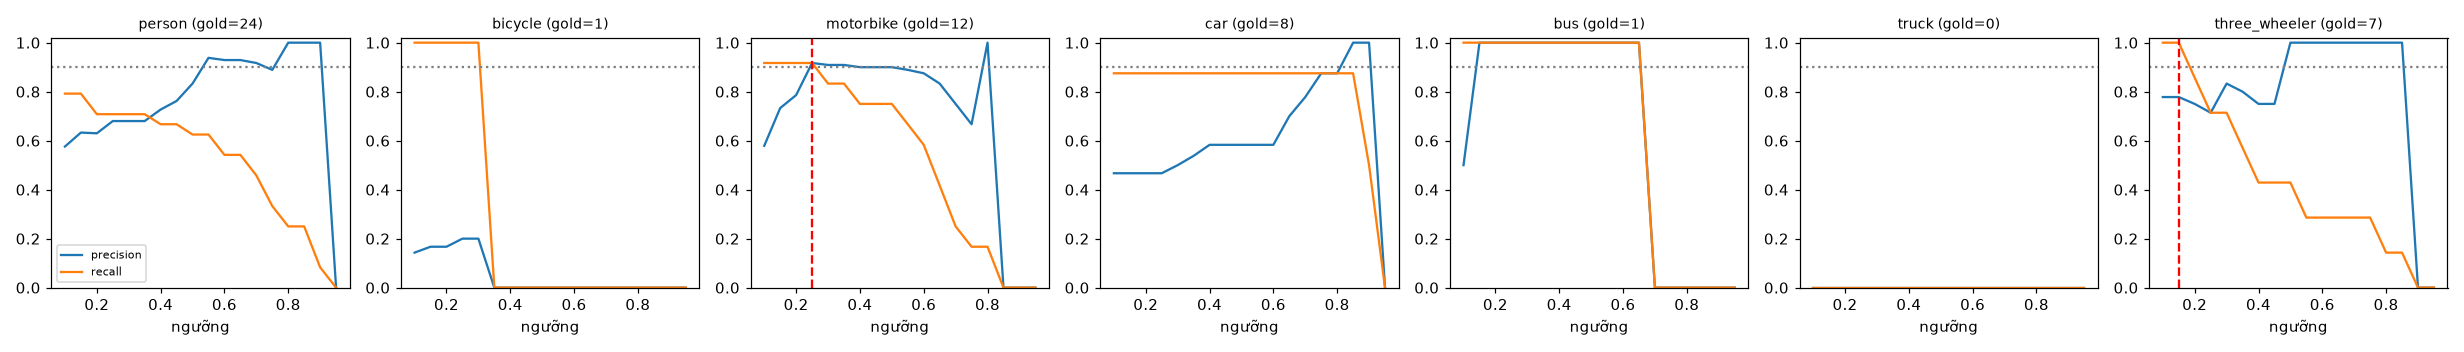

The data file committed next to this chart (first rows):
class, thr, tp, fp, fn, precision, recall, f1, n_gold
person, 0.1, 19, 14, 5, 0.576, 0.792, 0.667, 24
person, 0.15, 19, 11, 5, 0.633, 0.792, 0.704, 24
person, 0.2, 17, 10, 7, 0.63, 0.708, 0.667, 24
person, 0.25, 17, 8, 7, 0.68, 0.708, 0.694, 24
person, 0.3, 17, 8, 7, 0.68, 0.708, 0.694, 24
person, 0.35, 17, 8, 7, 0.68, 0.708, 0.694, 24
person, 0.4, 16, 6, 8, 0.727, 0.667, 0.696, 24
person, 0.45, 16, 5, 8, 0.762, 0.667, 0.711, 24
person, 0.5, 15, 3, 9, 0.833, 0.625, 0.714, 24
person, 0.55, 15, 1, 9, 0.938, 0.625, 0.75, 24
person, 0.6, 13, 1, 11, 0.929, 0.542, 0.684, 24
person, 0.65, 13, 1, 11, 0.929, 0.542, 0.684, 24
person, 0.7, 11, 1, 13, 0.917, 0.458, 0.611, 24
person, 0.75, 8, 1, 16, 0.889, 0.333, 0.485, 24
person, 0.8, 6, 0, 18, 1.0, 0.25, 0.4, 24
person, 0.85, 6, 0, 18, 1.0, 0.25, 0.4, 24
person, 0.9, 2, 0, 22, 1.0, 0.083, 0.154, 24
person, 0.95, 0, 0, 24, 0.0, 0.0, 0.0, 24
bicycle, 0.1, 1, 6, 0, 0.143, 1.0, 0.25, 1
bicycle, 0.15, 1, 5, 0, 0.167, 1.0, 0.286, 1
bicycle, 0.2, 1, 5, 0, 0.167, 1.0, 0.286, 1
bicycle, 0.25, 1, 4, 0, 0.2, 1.0, 0.333, 1
bicycle, 0.3, 1, 4, 0, 0.2, 1.0, 0.333, 1
bicycle, 0.35, 0, 4, 1, 0.0, 0.0, 0.0, 1
bicycle, 0.4, 0, 4, 1, 0.0, 0.0, 0.0, 1
bicycle, 0.45, 0, 2, 1, 0.0, 0.0, 0.0, 1
bicycle, 0.5, 0, 2, 1, 0.0, 0.0, 0.0, 1
bicycle, 0.55, 0, 1, 1, 0.0, 0.0, 0.0, 1
bicycle, 0.6, 0, 0, 1, 0.0, 0.0, 0.0, 1
bicycle, 0.65, 0, 0, 1, 0.0, 0.0, 0.0, 1
bicycle, 0.7, 0, 0, 1, 0.0, 0.0, 0.0, 1
bicycle, 0.75, 0, 0, 1, 0.0, 0.0, 0.0, 1
bicycle, 0.8, 0, 0, 1, 0.0, 0.0, 0.0, 1
bicycle, 0.85, 0, 0, 1, 0.0, 0.0, 0.0, 1
bicycle, 0.9, 0, 0, 1, 0.0, 0.0, 0.0, 1
bicycle, 0.95, 0, 0, 1, 0.0, 0.0, 0.0, 1
motorbike, 0.1, 11, 8, 1, 0.579, 0.917, 0.71, 12
motorbike, 0.15, 11, 4, 1, 0.733, 0.917, 0.815, 12
motorbike, 0.2, 11, 3, 1, 0.786, 0.917, 0.846, 12
motorbike, 0.25, 11, 1, 1, 0.917, 0.917, 0.917, 12
motorbike, 0.3, 10, 1, 2, 0.909, 0.833, 0.87, 12
motorbike, 0.35, 10, 1, 2, 0.909, 0.833, 0.87, 12
motorbike, 0.4, 9, 1, 3, 0.9, 0.75, 0.818, 12
motorbike, 0.45, 9, 1, 3, 0.9, 0.75, 0.818, 12
motorbike, 0.5, 9, 1, 3, 0.9, 0.75, 0.818, 12
motorbike, 0.55, 8, 1, 4, 0.889, 0.667, 0.762, 12
motorbike, 0.6, 7, 1, 5, 0.875, 0.583, 0.7, 12
motorbike, 0.65, 5, 1, 7, 0.833, 0.417, 0.556, 12
motorbike, 0.7, 3, 1, 9, 0.75, 0.25, 0.375, 12
motorbike, 0.75, 2, 1, 10, 0.667, 0.167, 0.267, 12
motorbike, 0.8, 2, 0, 10, 1.0, 0.167, 0.286, 12
motorbike, 0.85, 0, 0, 12, 0.0, 0.0, 0.0, 12
motorbike, 0.9, 0, 0, 12, 0.0, 0.0, 0.0, 12
motorbike, 0.95, 0, 0, 12, 0.0, 0.0, 0.0, 12
car, 0.1, 7, 8, 1, 0.467, 0.875, 0.609, 8
car, 0.15, 7, 8, 1, 0.467, 0.875, 0.609, 8
car, 0.2, 7, 8, 1, 0.467, 0.875, 0.609, 8
car, 0.25, 7, 8, 1, 0.467, 0.875, 0.609, 8
car, 0.3, 7, 7, 1, 0.5, 0.875, 0.636, 8
car, 0.35, 7, 6, 1, 0.538, 0.875, 0.667, 8
... 66 more rows
